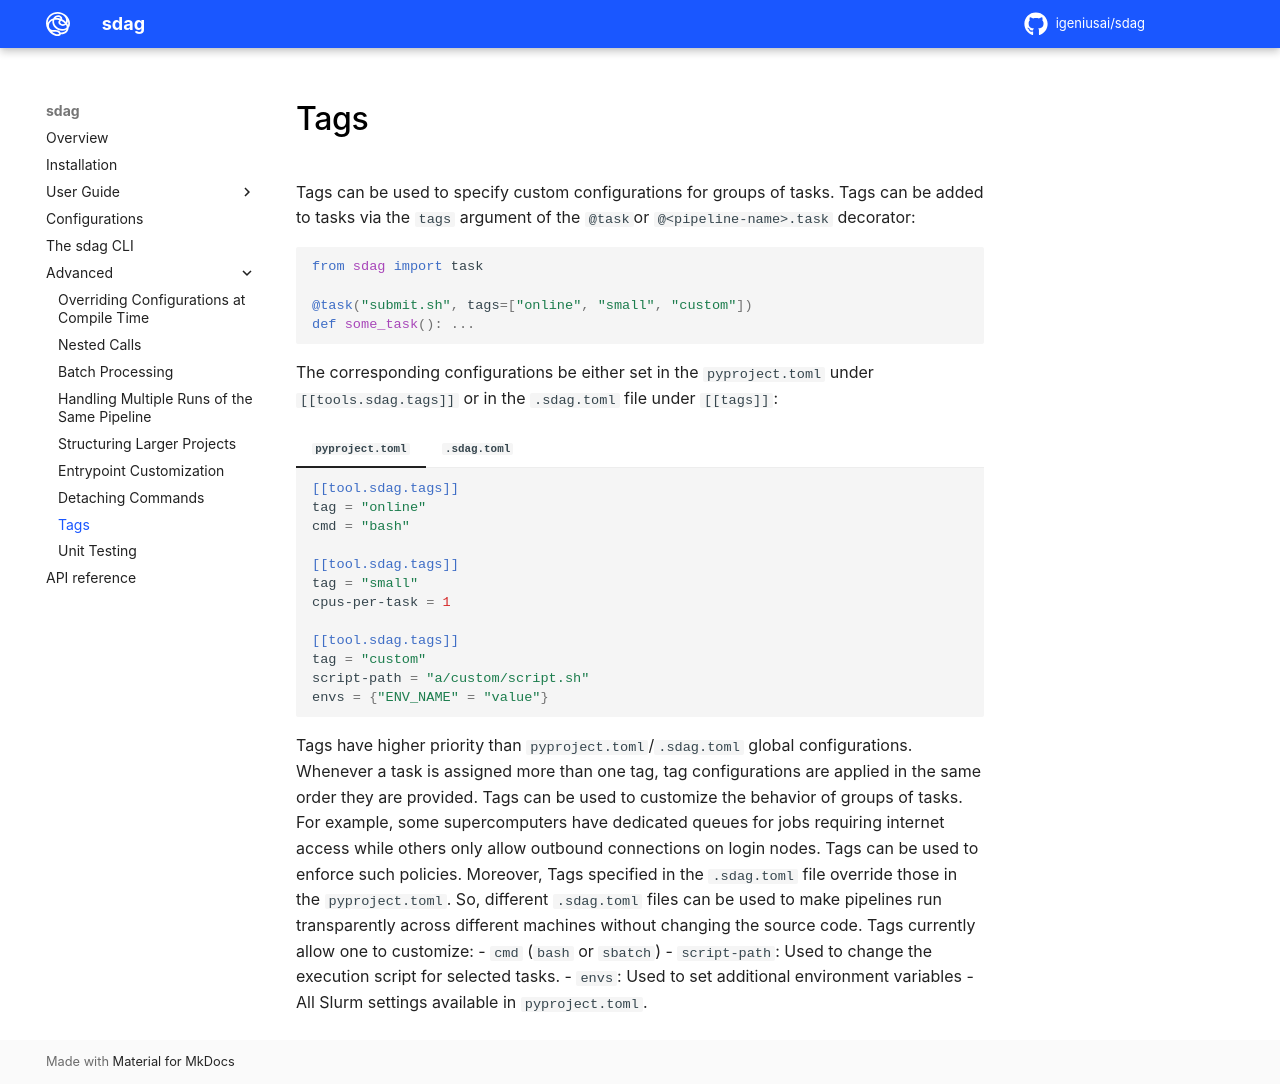

repository: igeniusai/sdag · page: advanced/tags/index.html · generator: mkdocs

# Tags

Tags can be used to specify custom configurations for groups of tasks. Tags can be added to tasks via the `tags` argument of the `@task`or `@<pipeline-name>.task` decorator:

```py
from sdag import task

@task("submit.sh", tags=["online", "small", "custom"])
def some_task(): ...
```

The corresponding configurations be either set in the `pyproject.toml` under `[[tools.sdag.tags]]` or in the `.sdag.toml` file under `[[tags]]`:


=== "`pyproject.toml`"
    ```toml
    [[tool.sdag.tags]]
    tag = "online"
    cmd = "bash"

    [[tool.sdag.tags]]
    tag = "small"
    cpus-per-task = 1

    [[tool.sdag.tags]]
    tag = "custom"
    script-path = "a/custom/script.sh"
    envs = {"ENV_NAME" = "value"}
    ```

=== "`.sdag.toml`"
    ```toml
    [[tags]]
    tag = "online"
    cmd = "bash"

    [[tags]]
    tag = "small"
    cpus-per-task = 1

    [[tags]]
    tag = "custom"
    script-path = "a/custom/script.sh"
    envs = {"ENV_NAME" = "value"}
    ```

Tags have higher priority than `pyproject.toml`/`.sdag.toml` global configurations. Whenever a task is assigned more than one tag, tag configurations are applied in the same order they are provided. Tags can be used to customize the behavior of groups of tasks. For example, some supercomputers have dedicated queues for jobs requiring internet access while others only allow outbound connections on login nodes. Tags can be used to enforce such policies. Moreover, Tags specified in the `.sdag.toml` file override those in the `pyproject.toml`. So, different `.sdag.toml` files can be used to make pipelines run transparently across different machines without changing the source code. Tags currently allow one to customize:
- `cmd` (`bash` or `sbatch`)
- `script-path`: Used to change the execution script for selected tasks.
- `envs`: Used to set additional environment variables
-  All Slurm settings available in `pyproject.toml`.
